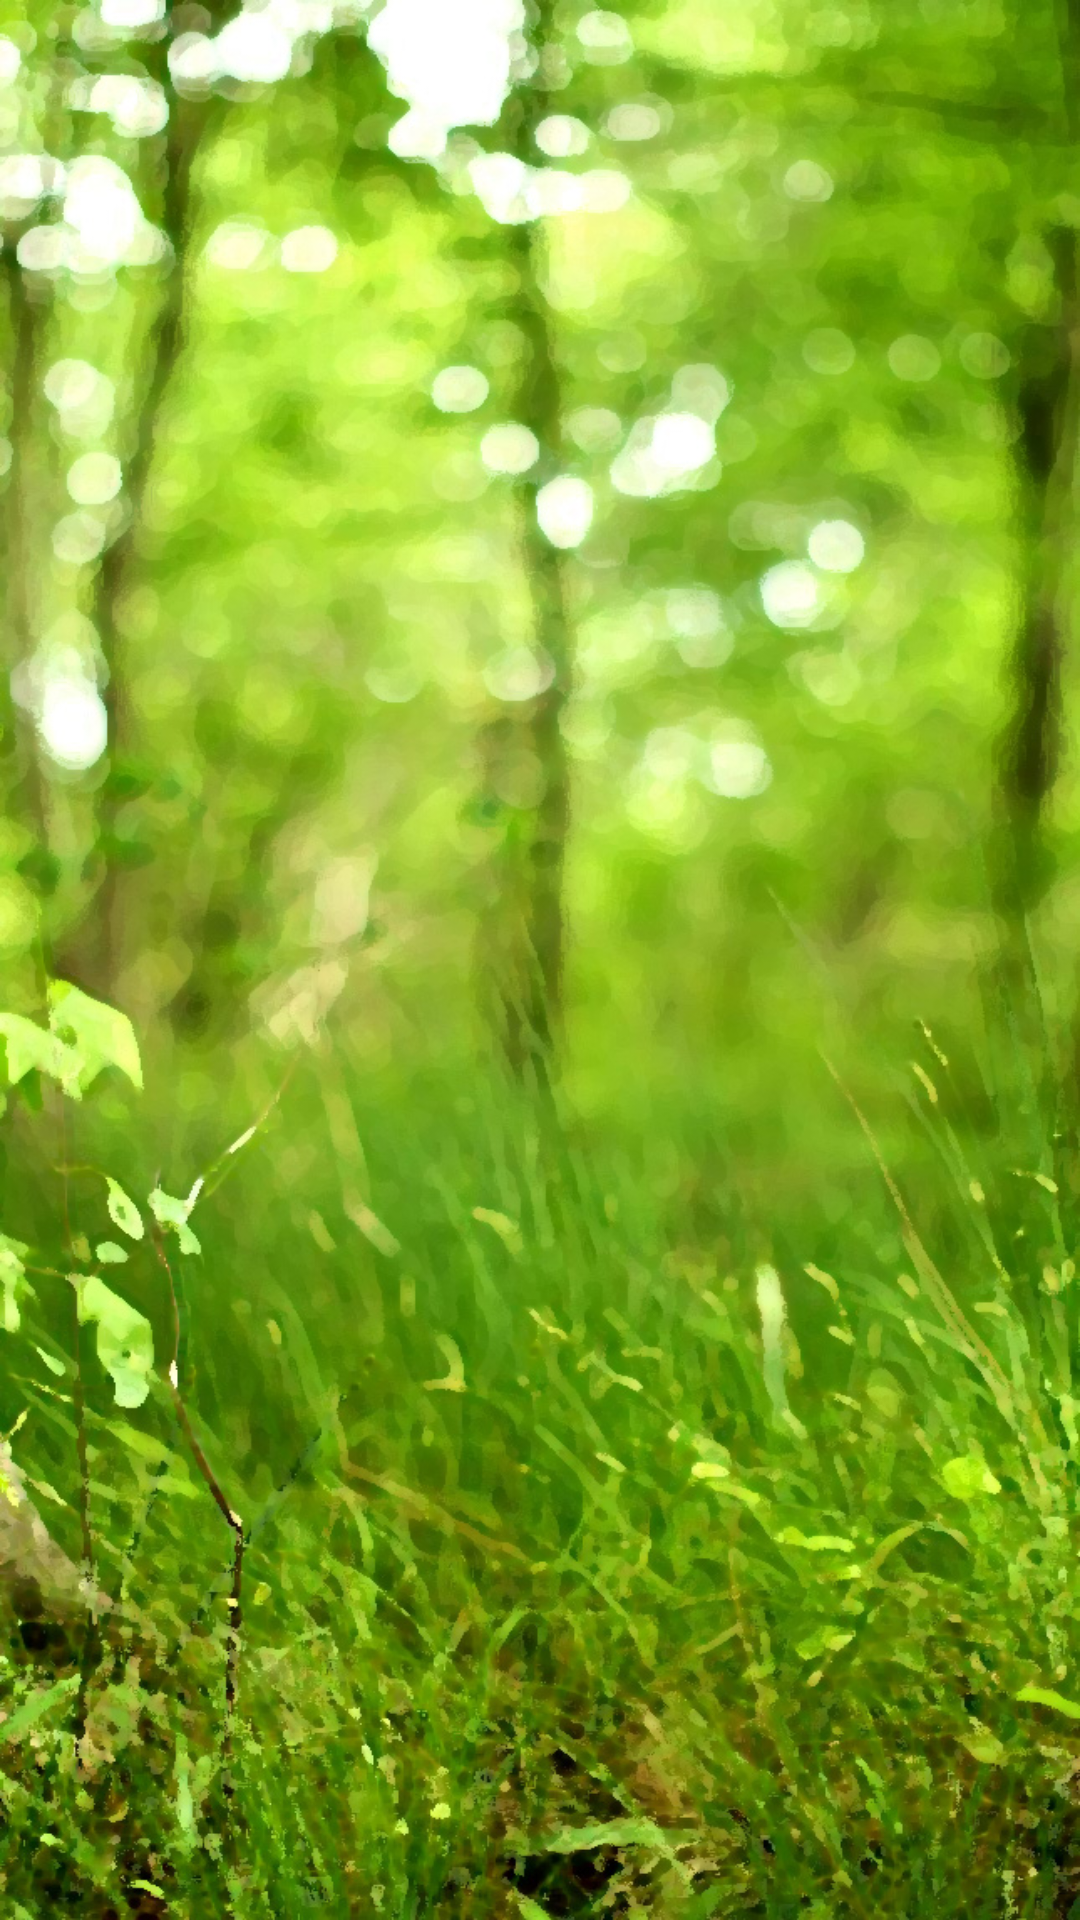

This screen was rendered from an Android layout file. Write that file and the resources it references.
<!-- AndroidManifest.xml: application theme AppTheme -->
<!-- res/layout/google_sign_in_activity.xml -->
<?xml version="1.0" encoding="utf-8"?>
<androidx.constraintlayout.widget.ConstraintLayout xmlns:android="http://schemas.android.com/apk/res/android"
    xmlns:app="http://schemas.android.com/apk/res-auto"
    xmlns:tools="http://schemas.android.com/tools"
    android:layout_width="match_parent"
    android:layout_height="match_parent"
    android:background="@drawable/test2">

    <FrameLayout
        android:id="@+id/container"
        android:layout_width="0dp"
        android:layout_height="0dp"
        android:layout_marginStart="8dp"
        android:layout_marginTop="8dp"
        android:layout_marginEnd="8dp"
        android:layout_marginBottom="32dp"
        app:layout_constraintBottom_toBottomOf="parent"
        app:layout_constraintEnd_toEndOf="parent"
        app:layout_constraintStart_toStartOf="parent"
        app:layout_constraintTop_toBottomOf="@+id/imageView"
        tools:context=".Activities.GoogleSignIn" />

    <ImageView
        android:id="@+id/imageView"
        android:layout_width="269dp"
        android:layout_height="260dp"
        android:layout_marginStart="8dp"
        android:layout_marginTop="8dp"
        android:layout_marginEnd="8dp"
        app:layout_constraintEnd_toEndOf="parent"
        app:layout_constraintStart_toStartOf="parent"
        app:layout_constraintTop_toTopOf="parent"
        app:srcCompat="@drawable/lawoof_logo" />

</androidx.constraintlayout.widget.ConstraintLayout>
<!-- resources referenced by this layout -->
<resources>
  <!-- drawable lawoof_logo: png bitmap (drawable, 17936 bytes) -->
  <!-- drawable test2: jpg bitmap (drawable, 336852 bytes) -->
  <style name="AppTheme" parent="Theme.AppCompat.Light.DarkActionBar">
          
          <item name="colorPrimary">@color/grassgreen</item>
          <item name="colorPrimaryDark">@color/grassgreen</item>
          <item name="colorAccent">@color/grassgreen</item>
          <item name="android:titleTextStyle">@style/ActionBarTitleText
          </item> 
          <item name="android:textColorPrimary">@android:color/black</item>
      </style>
  <color name="grassgreen">#33aa69</color>
  <style name="ActionBarTitleText" parent="@style/TextAppearance.AppCompat.Widget.ActionBar.Title">   
          <item name="android:textColor">@android:color/white</item>
          <item name="android:textSize">12sp</item>
      </style>
</resources>
